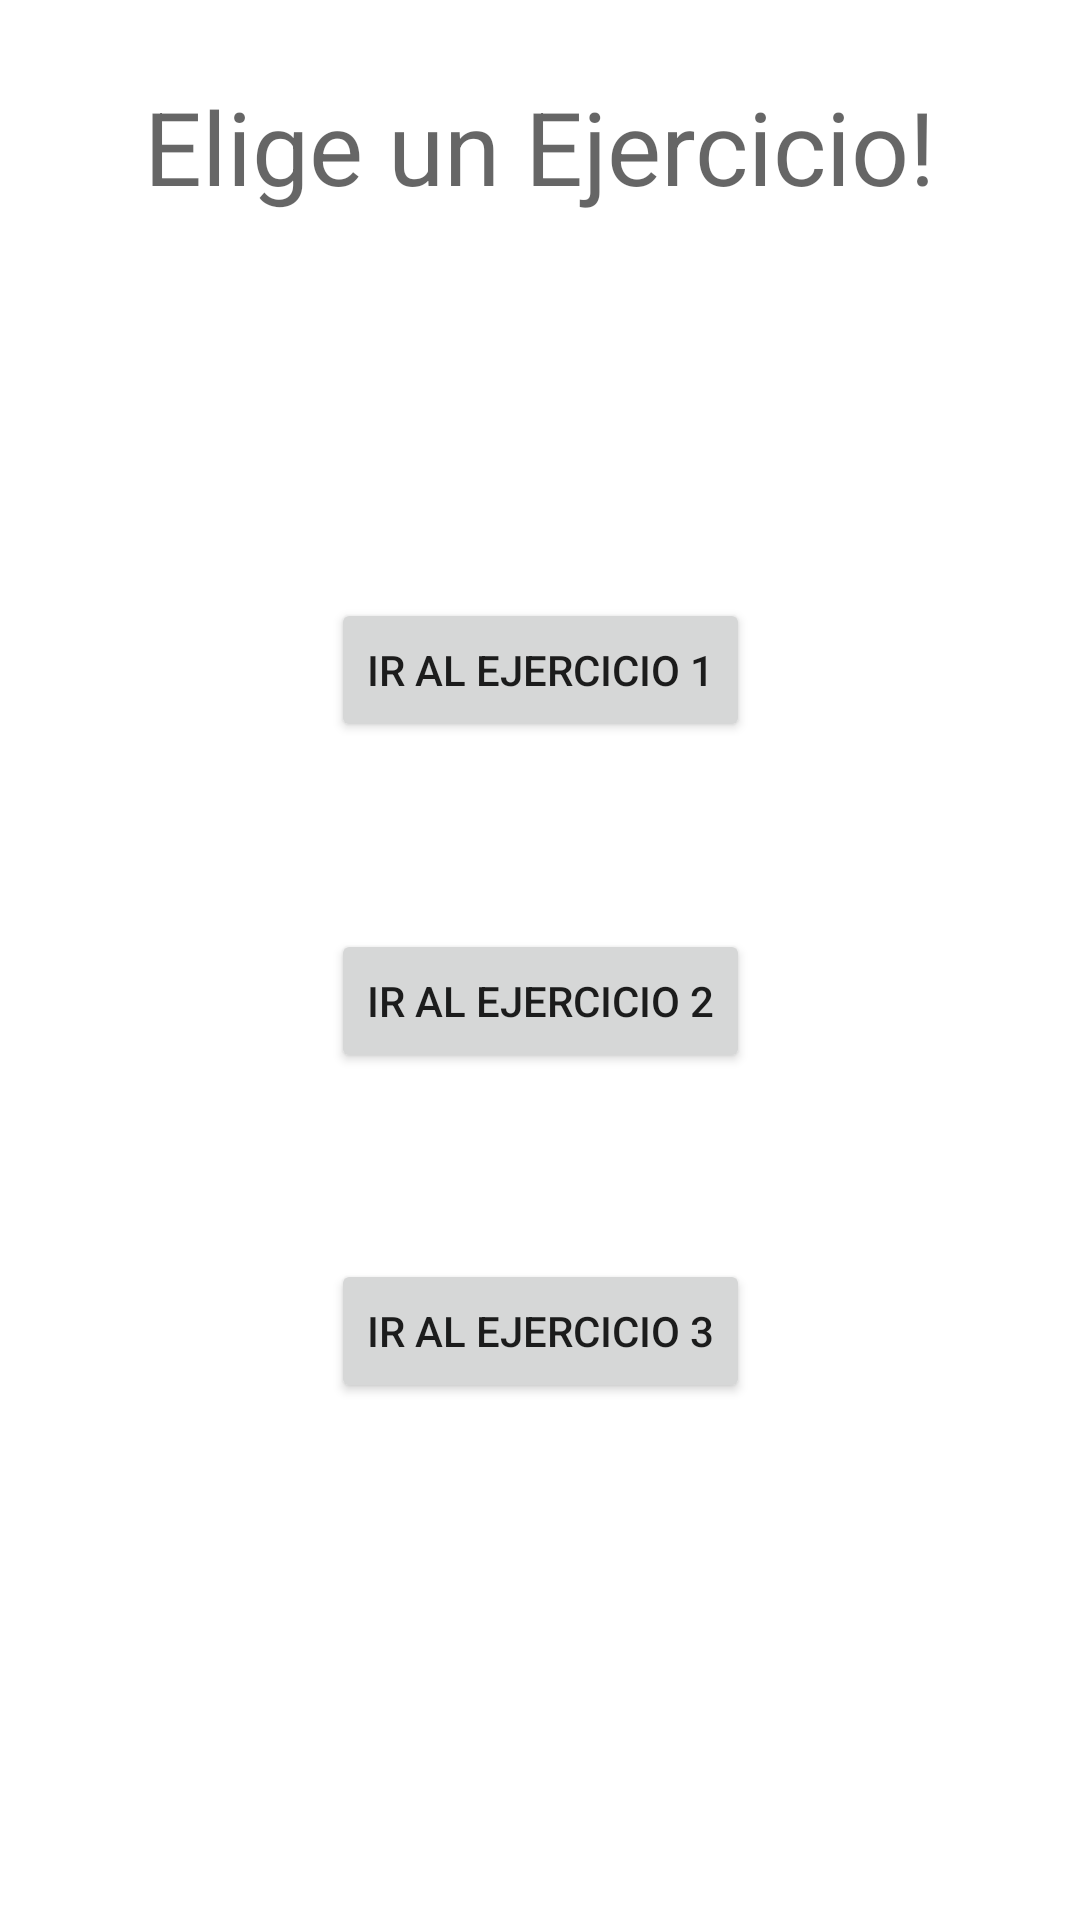

Produce the Android XML layout that renders to this screen, including the resource entries it uses.
<!-- AndroidManifest.xml: application theme Theme.Ejercicio_Dialogos -->
<!-- res/layout/activity_main.xml -->
<?xml version="1.0" encoding="utf-8"?>
<androidx.constraintlayout.widget.ConstraintLayout xmlns:android="http://schemas.android.com/apk/res/android"
    xmlns:app="http://schemas.android.com/apk/res-auto"
    xmlns:tools="http://schemas.android.com/tools"
    android:layout_width="match_parent"
    android:layout_height="match_parent"
    tools:context=".MainActivity">

    <TextView
        android:id="@+id/textView"
        android:layout_width="wrap_content"
        android:layout_height="wrap_content"
        android:text="@string/title"
        android:textAppearance="@style/TextAppearance.AppCompat.Display1"
        app:layout_constraintBottom_toBottomOf="parent"
        app:layout_constraintEnd_toEndOf="parent"
        app:layout_constraintLeft_toLeftOf="parent"
        app:layout_constraintRight_toRightOf="parent"
        app:layout_constraintStart_toStartOf="parent"
        app:layout_constraintTop_toTopOf="parent"
        app:layout_constraintVertical_bias="0.044" />

    <Button
        android:id="@+id/btnEj1"
        android:layout_width="wrap_content"
        android:layout_height="wrap_content"
        android:layout_marginTop="128dp"
        android:text="@string/btnEj1Text"
        app:layout_constraintEnd_toEndOf="parent"
        app:layout_constraintStart_toStartOf="parent"
        app:layout_constraintTop_toBottomOf="@+id/textView" />

    <Button
        android:id="@+id/btnEj2"
        android:layout_width="wrap_content"
        android:layout_height="wrap_content"
        android:text="@string/btnEj2Text"
        app:layout_constraintBottom_toTopOf="@+id/btnEj3"
        app:layout_constraintEnd_toEndOf="parent"
        app:layout_constraintStart_toStartOf="parent"
        app:layout_constraintTop_toBottomOf="@+id/btnEj1" />

    <Button
        android:id="@+id/btnEj3"
        android:layout_width="wrap_content"
        android:layout_height="wrap_content"
        android:text="@string/btnEj3Text"
        app:layout_constraintBottom_toBottomOf="parent"
        app:layout_constraintEnd_toEndOf="parent"
        app:layout_constraintStart_toStartOf="parent"
        app:layout_constraintTop_toBottomOf="@+id/btnEj1" />

</androidx.constraintlayout.widget.ConstraintLayout>
<!-- resources referenced by this layout -->
<resources>
  <string name="btnEj1Text">Ir al Ejercicio 1</string>
  <string name="btnEj2Text">Ir al Ejercicio 2</string>
  <string name="btnEj3Text">Ir al Ejercicio 3</string>
  <string name="title">Elige un Ejercicio!</string>
  <style name="Theme.Ejercicio_Dialogos" parent="Theme.MaterialComponents.DayNight.DarkActionBar">
          
          <item name="colorPrimary">@color/purple_500</item>
          <item name="colorPrimaryVariant">@color/purple_700</item>
          <item name="colorOnPrimary">@color/white</item>
          
          <item name="colorSecondary">@color/teal_200</item>
          <item name="colorSecondaryVariant">@color/teal_700</item>
          <item name="colorOnSecondary">@color/black</item>
          
          <item name="android:statusBarColor" tools:targetApi="l">?attr/colorPrimaryVariant</item>
          
      </style>
  <!-- not gathered from this repository: default colours our renderer supplied (Android Studio template values) -->
  <color name="purple_500">#FF6200EE</color>
  <color name="purple_700">#FF3700B3</color>
  <color name="teal_200">#FF03DAC5</color>
  <color name="teal_700">#FF018786</color>
  <color name="black">#FF000000</color>
  <color name="white">#FFFFFFFF</color>
</resources>
